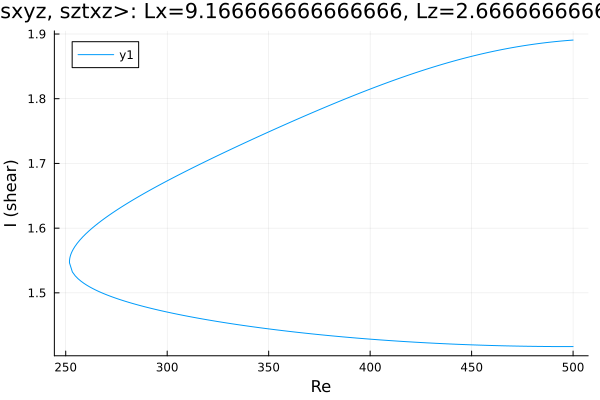

The data file committed next to this chart (first rows):
Re, shear
500.0, 1.891
499.3, 1.89
497.9, 1.89
496.4, 1.89
495, 1.889
493.6, 1.889
492.2, 1.889
490.8, 1.888
489.4, 1.888
488, 1.887
486.5, 1.887
485.1, 1.886
483.7, 1.886
482.3, 1.885
480.9, 1.884
479.5, 1.884
478.1, 1.883
476.6, 1.882
475.2, 1.882
473.8, 1.881
472.4, 1.88
471, 1.879
469.6, 1.879
468.2, 1.878
466.7, 1.877
465.3, 1.876
463.9, 1.875
462.5, 1.874
461.1, 1.873
459.7, 1.873
458.3, 1.872
456.8, 1.871
455.4, 1.87
454, 1.869
452.6, 1.867
451.2, 1.866
449.8, 1.865
448.4, 1.864
446.9, 1.863
445.5, 1.862
444.1, 1.861
442.7, 1.86
441.3, 1.858
439.9, 1.857
438.5, 1.856
437, 1.855
435.6, 1.853
434.2, 1.852
432.8, 1.851
431.4, 1.849
430, 1.848
428.6, 1.846
427.1, 1.845
425.7, 1.844
424.3, 1.842
422.9, 1.841
421.5, 1.839
420.1, 1.838
418.7, 1.836
417.2, 1.835
... 362 more rows
